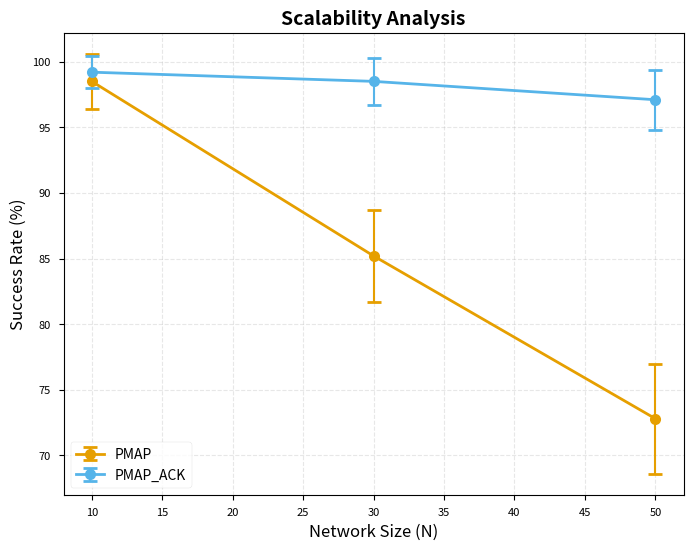

Recreate this plot in Python.
"""
顶会级图表生成器 - 自动创建IEEE/ACM标准图表

支持:
- Scalability曲线 (带误差棒)
- Density热力图
- CDF分布图
- 多子图对比布局
- PDF/SVG矢量输出
"""

import matplotlib.pyplot as plt
import matplotlib
matplotlib.use('Agg')  # 无头环境
import seaborn as sns
import numpy as np
from typing import List, Dict, Any, Optional, Tuple
from pathlib import Path
import json

# 顶会风格设置
plt.style.use('seaborn-v0_8-paper')  # 学术论文风格
sns.set_palette("husl")

# 颜色友好方案 (色盲友好)
CB_FRIENDLY_COLORS = {
    'PMAP': '#E69F00',      # 橙色
    'PMAP_ACK': '#56B4E9',  # 天蓝
    'RLBA_UAV': '#009E73',  # 绿色
    'baseline': '#CC79A7',  # 粉红
}


class TopTierChartGenerator:
    """顶会级图表生成器"""
    
    def __init__(self, output_dir: str = "charts"):
        self.output_dir = Path(output_dir)
        self.output_dir.mkdir(parents=True, exist_ok=True)
        
        # 顶会标准字体大小
        self.font_sizes = {
            'title': 14,
            'label': 12,
            'tick': 10,
            'legend': 10,
            'annotation': 9,
        }
    
    def plot_scalability_curve(
        self,
        data: Dict[str, Dict[int, Dict[str, Any]]],
        metric: str = "success_rate_percent",
        ylabel: str = "Success Rate (%)",
        title: str = "Scalability Analysis",
        filename: str = "scalability_curve",
    ) -> Path:
        """
        绘制规模可扩展性曲线 (带误差棒)
        
        Args:
            data: {protocol: {size: {mean, ci_margin, ...}}}
            metric: 要绘制的指标
        """
        fig, ax = plt.subplots(figsize=(8, 6), dpi=300)
        
        for protocol, sizes_data in data.items():
            sizes = sorted(sizes_data.keys())
            means = [sizes_data[s]["mean"] for s in sizes]
            errors = [sizes_data[s]["ci_95_margin"] for s in sizes]
            
            color = CB_FRIENDLY_COLORS.get(protocol, None)
            
            ax.errorbar(
                sizes, means, yerr=errors,
                marker='o', markersize=8,
                capsize=5, capthick=2,
                label=protocol,
                color=color,
                linewidth=2,
                elinewidth=1.5,  # 误差棒线宽
            )
        
        ax.set_xlabel("Network Size (N)", fontsize=self.font_sizes['label'])
        ax.set_ylabel(ylabel, fontsize=self.font_sizes['label'])
        ax.set_title(title, fontsize=self.font_sizes['title'], fontweight='bold')
        ax.legend(fontsize=self.font_sizes['legend'], loc='best')
        ax.grid(True, alpha=0.3, linestyle='--')
        
        # 保存为PDF (矢量图，顶会标准)
        pdf_path = self.output_dir / f"{filename}.pdf"
        svg_path = self.output_dir / f"{filename}.svg"
        png_path = self.output_dir / f"{filename}.png"
        
        plt.savefig(pdf_path, format='pdf', bbox_inches='tight')
        plt.savefig(svg_path, format='svg', bbox_inches='tight')
        plt.savefig(png_path, format='png', dpi=300, bbox_inches='tight')
        plt.close()
        
        return pdf_path
    
    def plot_density_heatmap(
        self,
        data: Dict[str, np.ndarray],  # {protocol: 2D array (density x size)}
        density_levels: List[float],
        size_levels: List[int],
        title: str = "Density Impact Analysis",
        filename: str = "density_heatmap",
    ) -> Path:
        """
        绘制密度影响热力图
        """
        n_protocols = len(data)
        fig, axes = plt.subplots(1, n_protocols, figsize=(6*n_protocols, 5), dpi=300)
        
        if n_protocols == 1:
            axes = [axes]
        
        for idx, (protocol, matrix) in enumerate(data.items()):
            ax = axes[idx]
            
            sns.heatmap(
                matrix,
                annot=True,
                fmt='.1f',
                cmap='RdYlGn',  # 红-黄-绿，直观表示好坏
                xticklabels=size_levels,
                yticklabels=density_levels,
                ax=ax,
                vmin=0,
                vmax=100,
                cbar_kws={'label': 'Success Rate (%)'},
            )
            
            ax.set_title(f"{protocol}", fontsize=self.font_sizes['label'])
            ax.set_xlabel("Network Size (N)", fontsize=self.font_sizes['tick'])
            ax.set_ylabel("Density (UAVs/km²)", fontsize=self.font_sizes['tick'])
        
        fig.suptitle(title, fontsize=self.font_sizes['title'], fontweight='bold', y=1.02)
        plt.tight_layout()
        
        pdf_path = self.output_dir / f"{filename}.pdf"
        plt.savefig(pdf_path, format='pdf', bbox_inches='tight')
        plt.close()
        
        return pdf_path
    
    def plot_latency_cdf(
        self,
        data: Dict[str, List[float]],  # {protocol: [latency values]}
        title: str = "Latency Distribution",
        filename: str = "latency_cdf",
    ) -> Path:
        """
        绘制延迟累积分布函数 (CDF)
        """
        fig, ax = plt.subplots(figsize=(8, 6), dpi=300)
        
        for protocol, latencies in data.items():
            sorted_data = np.sort(latencies)
            cdf = np.arange(1, len(sorted_data) + 1) / len(sorted_data) * 100
            
            color = CB_FRIENDLY_COLORS.get(protocol, None)
            ax.plot(sorted_data, cdf, label=protocol, color=color, linewidth=2)
        
        ax.set_xlabel("Latency (ms)", fontsize=self.font_sizes['label'])
        ax.set_ylabel("CDF (%)", fontsize=self.font_sizes['label'])
        ax.set_title(title, fontsize=self.font_sizes['title'], fontweight='bold')
        ax.legend(fontsize=self.font_sizes['legend'])
        ax.grid(True, alpha=0.3, linestyle='--')
        
        # 添加50th, 95th, 99th百分位标记
        ax.axhline(y=50, color='gray', linestyle=':', alpha=0.5, label='50th percentile')
        ax.axhline(y=95, color='gray', linestyle='--', alpha=0.5, label='95th percentile')
        
        pdf_path = self.output_dir / f"{filename}.pdf"
        plt.savefig(pdf_path, format='pdf', bbox_inches='tight')
        plt.close()
        
        return pdf_path
    
    def plot_comparison_boxplot(
        self,
        data: Dict[str, List[float]],  # {protocol: [values]}
        ylabel: str = "Metric Value",
        title: str = "Protocol Comparison",
        filename: str = "comparison_boxplot",
    ) -> Path:
        """
        绘制对比箱线图
        """
        fig, ax = plt.subplots(figsize=(8, 6), dpi=300)
        
        labels = list(data.keys())
        values = [data[k] for k in labels]
        
        # 色盲友好的颜色
        colors = [CB_FRIENDLY_COLORS.get(l, '#999999') for l in labels]
        
        bp = ax.boxplot(
            values,
            labels=labels,
            patch_artist=True,
            showmeans=True,
            meanline=True,
        )
        
        for patch, color in zip(bp['boxes'], colors):
            patch.set_facecolor(color)
            patch.set_alpha(0.7)
        
        ax.set_ylabel(ylabel, fontsize=self.font_sizes['label'])
        ax.set_title(title, fontsize=self.font_sizes['title'], fontweight='bold')
        ax.grid(True, alpha=0.3, axis='y', linestyle='--')
        
        pdf_path = self.output_dir / f"{filename}.pdf"
        plt.savefig(pdf_path, format='pdf', bbox_inches='tight')
        plt.close()
        
        return pdf_path
    
    def plot_error_distribution(
        self,
        data: Dict[str, Dict[str, int]],  # {protocol: {error_type: count}}
        title: str = "Error Distribution",
        filename: str = "error_distribution",
    ) -> Path:
        """
        绘制错误分布饼图
        """
        # 过滤掉空数据或全零数据的协议
        valid_data = {}
        for protocol, error_data in data.items():
            # 检查是否有有效的错误数据
            values = list(error_data.values())
            # 过滤掉 NaN 值
            valid_values = [v for v in values if v is not None and not (isinstance(v, float) and np.isnan(v))]
            # 检查是否有非零值
            if any(v > 0 for v in valid_values):
                valid_data[protocol] = error_data
        
        # 如果没有有效数据，返回空路径
        if not valid_data:
            pdf_path = self.output_dir / f"{filename}.pdf"
            return pdf_path
        
        n_protocols = len(valid_data)
        fig, axes = plt.subplots(1, n_protocols, figsize=(5*n_protocols, 5), dpi=300)
        
        if n_protocols == 1:
            axes = [axes]
        
        for idx, (protocol, error_data) in enumerate(valid_data.items()):
            ax = axes[idx]
            
            labels = list(error_data.keys())
            values = list(error_data.values())
            # 过滤掉 NaN 值
            valid_values = []
            valid_labels = []
            for label, val in zip(labels, values):
                if val is not None and not (isinstance(val, float) and np.isnan(val)):
                    valid_values.append(val)
                    valid_labels.append(label)
            
            # 确保有数据可绘制
            if valid_values and any(v > 0 for v in valid_values):
                colors = ['#ff9999', '#66b3ff', '#99ff99', '#ffcc99', '#c2c2f0']
                # 确保颜色数量足够
                while len(colors) < len(valid_labels):
                    colors.extend(colors)
                
                ax.pie(
                    valid_values,
                    labels=valid_labels,
                    autopct='%1.1f%%',
                    startangle=90,
                    colors=colors[:len(valid_labels)],
                    wedgeprops={'edgecolor': 'w'}
                )
                ax.axis('equal')  # 保证饼图为圆形
                ax.set_title(f"{protocol}", fontsize=self.font_sizes['label'])
            else:
                # 如果没有有效数据，显示一个空饼图
                ax.text(0.5, 0.5, 'No Errors', ha='center', va='center', fontsize=self.font_sizes['label'])
                ax.axis('off')
                ax.set_title(f"{protocol}", fontsize=self.font_sizes['label'])
        
        fig.suptitle(title, fontsize=self.font_sizes['title'], fontweight='bold', y=1.02)
        plt.tight_layout()
        
        # 保存为多种格式
        pdf_path = self.output_dir / f"{filename}.pdf"
        svg_path = self.output_dir / f"{filename}.svg"
        png_path = self.output_dir / f"{filename}.png"
        
        plt.savefig(pdf_path, format='pdf', bbox_inches='tight')
        plt.savefig(svg_path, format='svg', bbox_inches='tight')
        plt.savefig(png_path, format='png', dpi=300, bbox_inches='tight')
        plt.close()
        
        return pdf_path
    
    def plot_distance_impact(
        self,
        data: Dict[str, List[Dict[str, Any]]],  # {protocol: [{bucket, success_rate_percent}]}
        title: str = "Distance Impact Analysis",
        filename: str = "distance_impact",
    ) -> Path:
        """
        绘制距离影响折线图
        """
        fig, ax = plt.subplots(figsize=(10, 6), dpi=300)
        
        for protocol, distance_data in data.items():
            if not distance_data:
                continue
            
            buckets = [item['bucket'] for item in distance_data]
            success_rates = [item['success_rate_percent'] for item in distance_data]
            
            color = CB_FRIENDLY_COLORS.get(protocol, None)
            
            ax.plot(
                buckets, success_rates,
                marker='o', markersize=8,
                label=protocol,
                color=color,
                linewidth=2
            )
        
        ax.set_xlabel("Distance Range (m)", fontsize=self.font_sizes['label'])
        ax.set_ylabel("Success Rate (%)", fontsize=self.font_sizes['label'])
        ax.set_title(title, fontsize=self.font_sizes['title'], fontweight='bold')
        ax.legend(fontsize=self.font_sizes['legend'], loc='best')
        ax.grid(True, alpha=0.3, linestyle='--')
        
        # 旋转 x 轴标签，避免重叠
        plt.xticks(rotation=45, ha='right')
        
        # 保存为多种格式
        pdf_path = self.output_dir / f"{filename}.pdf"
        svg_path = self.output_dir / f"{filename}.svg"
        png_path = self.output_dir / f"{filename}.png"
        
        plt.savefig(pdf_path, format='pdf', bbox_inches='tight')
        plt.savefig(svg_path, format='svg', bbox_inches='tight')
        plt.savefig(png_path, format='png', dpi=300, bbox_inches='tight')
        plt.close()
        
        return pdf_path
    
    def plot_channel_stress_comparison(
        self,
        data: Dict[str, Dict[str, float]],  # {protocol: {stress_level: success_rate}}
        title: str = "Channel Stress Comparison",
        filename: str = "channel_stress_comparison",
    ) -> Path:
        """
        绘制信道应力对比图
        """
        fig, ax = plt.subplots(figsize=(10, 6), dpi=300)
        
        stress_levels = sorted(list(set(level for prot_data in data.values() for level in prot_data.keys())))
        
        for protocol, stress_data in data.items():
            values = [stress_data.get(level, 0) for level in stress_levels]
            
            color = CB_FRIENDLY_COLORS.get(protocol, None)
            
            ax.plot(
                stress_levels, values,
                marker='o', markersize=8,
                label=protocol,
                color=color,
                linewidth=2
            )
        
        ax.set_xlabel("Channel Stress Level", fontsize=self.font_sizes['label'])
        ax.set_ylabel("Success Rate (%)", fontsize=self.font_sizes['label'])
        ax.set_title(title, fontsize=self.font_sizes['title'], fontweight='bold')
        ax.legend(fontsize=self.font_sizes['legend'], loc='best')
        ax.grid(True, alpha=0.3, linestyle='--')
        
        # 保存为多种格式
        pdf_path = self.output_dir / f"{filename}.pdf"
        svg_path = self.output_dir / f"{filename}.svg"
        png_path = self.output_dir / f"{filename}.png"
        
        plt.savefig(pdf_path, format='pdf', bbox_inches='tight')
        plt.savefig(svg_path, format='svg', bbox_inches='tight')
        plt.savefig(png_path, format='png', dpi=300, bbox_inches='tight')
        plt.close()
        
        return pdf_path
    
    def plot_multi_metric_dashboard(
        self,
        results: Dict[str, Any],
        motion: Optional[str] = None,
        rho: Optional[int] = None,
        gm_stress: Optional[str] = None,
        title: str = "Scalability Analysis Dashboard",
        filename: str = "dashboard",
    ) -> Path:
        """
        多指标综合仪表盘 (2x2布局)
        """
        fig, axes = plt.subplots(2, 2, figsize=(14, 10), dpi=300)
        
        # 提取数据
        cells = results.get("cells", {})
        
        # 整理数据结构
        success_rate_data = {}
        duration_data = {}
        error_data = {}
        distance_data = {}
        
        # 调试信息
        print(f"\nDebug: plot_multi_metric_dashboard called with:")
        print(f"  motion: {motion}")
        print(f"  rho: {rho}")
        print(f"  gm_stress: {gm_stress}")
        print(f"  Total cells: {len(cells)}")
        
        matched_cells = 0
        
        for key, cell in cells.items():
            meta = cell.get("meta", {})
            # 根据 motion, rho, gm_stress 过滤数据
            if motion and meta.get("motion") != motion:
                continue
            if rho is not None and meta.get("rho") != rho:
                continue
            if gm_stress and meta.get("gm_stress") != gm_stress:
                continue
            
            # 调试信息
            matched_cells += 1
            print(f"  Matched cell: {key} (gm_stress: {meta.get('gm_stress')})")
            
            proto = meta.get("proto", "Unknown")
            n = meta.get("n", 0)
            
            # 成功率数据
            sr = cell.get("success_rate_percent", {})
            sr_mean = sr.get("mean", 0)
            if proto not in success_rate_data:
                success_rate_data[proto] = {}
            success_rate_data[proto][n] = sr_mean
            
            # 延迟数据
            dur = cell.get("avg_duration_seconds", {})
            dur_mean = dur.get("mean", 0)
            if proto not in duration_data:
                duration_data[proto] = {}
            duration_data[proto][n] = dur_mean
            
            # 错误数据
            if proto not in error_data:
                error_data[proto] = {
                    "Timeout": 0,
                    "Key Mismatch": 0,
                    "M1 Errors": 0,
                    "M2 Errors": 0,
                    "M3/M4 Errors": 0
                }
            error_data[proto]["Timeout"] += cell.get("timeout_sessions", 0)
            error_data[proto]["Key Mismatch"] += cell.get("key_mismatch_sessions", 0)
            errors = cell.get("errors", {})
            error_data[proto]["M1 Errors"] += errors.get("M1_errors", 0)
            error_data[proto]["M2 Errors"] += errors.get("M2_errors", 0)
            error_data[proto]["M3/M4 Errors"] += errors.get("M3_M4_errors", 0)
            
            # 距离影响数据
            if proto not in distance_data:
                distance_data[proto] = []
            distance_impact = cell.get("distance_impact", [])
            if distance_impact:
                distance_data[proto] = distance_impact
        
        # 子图1: 成功率
        ax1 = axes[0, 0]
        ax1.set_title("Success Rate vs Network Size", fontsize=self.font_sizes['label'])
        ax1.set_xlabel("Network Size (N)")
        ax1.set_ylabel("Success Rate (%)")
        ax1.grid(True, alpha=0.3, linestyle='--')
        
        for protocol, data in success_rate_data.items():
            sizes = sorted(data.keys())
            values = [data[s] for s in sizes]
            color = CB_FRIENDLY_COLORS.get(protocol, None)
            ax1.plot(sizes, values, marker='o', markersize=8, label=protocol, color=color, linewidth=2)
        ax1.legend(fontsize=self.font_sizes['legend'], loc='best')
        
        # 子图2: 延迟分布
        ax2 = axes[0, 1]
        ax2.set_title("Average Session Duration", fontsize=self.font_sizes['label'])
        ax2.set_xlabel("Network Size (N)")
        ax2.set_ylabel("Duration (s)")
        ax2.grid(True, alpha=0.3, linestyle='--')
        
        for protocol, data in duration_data.items():
            sizes = sorted(data.keys())
            values = [data[s] for s in sizes]
            color = CB_FRIENDLY_COLORS.get(protocol, None)
            ax2.plot(sizes, values, marker='o', markersize=8, label=protocol, color=color, linewidth=2)
        ax2.legend(fontsize=self.font_sizes['legend'], loc='best')
        
        # 子图3: 错误分布
        ax3 = axes[1, 0]
        ax3.set_title("Error Distribution", fontsize=self.font_sizes['label'])
        
        # 过滤掉空数据或全零数据的协议
        valid_error_data = {}
        for protocol, error_items in error_data.items():
            # 检查是否有有效的错误数据
            values = list(error_items.values())
            # 过滤掉 NaN 值
            valid_values = [v for v in values if v is not None and not (isinstance(v, float) and np.isnan(v))]
            # 检查是否有非零值
            if any(v > 0 for v in valid_values):
                valid_error_data[protocol] = error_items
        
        n_protocols = len(valid_error_data)
        if n_protocols > 0:
            if n_protocols == 1:
                protocol = list(valid_error_data.keys())[0]
                error_items = valid_error_data[protocol]
                labels = list(error_items.keys())
                values = list(error_items.values())
                # 过滤掉 NaN 值
                valid_values = []
                valid_labels = []
                for label, val in zip(labels, values):
                    if val is not None and not (isinstance(val, float) and np.isnan(val)):
                        valid_values.append(val)
                        valid_labels.append(label)
                
                # 确保有数据可绘制
                if valid_values and any(v > 0 for v in valid_values):
                    colors = ['#ff9999', '#66b3ff', '#99ff99', '#ffcc99', '#c2c2f0']
                    # 确保颜色数量足够
                    while len(colors) < len(valid_labels):
                        colors.extend(colors)
                    ax3.pie(valid_values, labels=valid_labels, autopct='%1.1f%%', startangle=90, colors=colors[:len(valid_labels)], wedgeprops={'edgecolor': 'w'})
                    ax3.axis('equal')
                else:
                    # 如果没有有效数据，显示一个空饼图
                    ax3.text(0.5, 0.5, 'No Errors', ha='center', va='center', fontsize=self.font_sizes['label'])
                    ax3.axis('off')
            else:
                # 对于多个协议，使用堆叠柱状图
                labels = list(valid_error_data[list(valid_error_data.keys())[0]].keys())
                x = range(len(labels))
                width = 0.8 / n_protocols
                
                for i, (protocol, error_items) in enumerate(valid_error_data.items()):
                    values = []
                    for label in labels:
                        val = error_items.get(label, 0)
                        if val is None or (isinstance(val, float) and np.isnan(val)):
                            values.append(0)
                        else:
                            values.append(val)
                    color = CB_FRIENDLY_COLORS.get(protocol, None)
                    ax3.bar([pos + i*width for pos in x], values, width=width, label=protocol, color=color)
                ax3.set_xticks([pos + width*(n_protocols-1)/2 for pos in x])
                ax3.set_xticklabels(labels, rotation=45, ha='right')
                ax3.legend(fontsize=self.font_sizes['legend'], loc='best')
        
        # 子图4: 距离影响
        ax4 = axes[1, 1]
        ax4.set_title("Distance Impact", fontsize=self.font_sizes['label'])
        ax4.set_xlabel("Distance Range (m)")
        ax4.set_ylabel("Success Rate (%)")
        ax4.grid(True, alpha=0.3, linestyle='--')
        
        for protocol, data in distance_data.items():
            if data:
                buckets = [item.get('bucket', '') for item in data]
                success_rates = [item.get('success_rate_percent', 0) for item in data]
                color = CB_FRIENDLY_COLORS.get(protocol, None)
                ax4.plot(buckets, success_rates, marker='o', markersize=8, label=protocol, color=color, linewidth=2)
        ax4.legend(fontsize=self.font_sizes['legend'], loc='best')
        plt.xticks(rotation=45, ha='right')
        
        fig.suptitle(title, fontsize=self.font_sizes['title']+2, fontweight='bold')
        plt.tight_layout()
        
        # 保存为多种格式
        pdf_path = self.output_dir / f"{filename}.pdf"
        svg_path = self.output_dir / f"{filename}.svg"
        png_path = self.output_dir / f"{filename}.png"
        
        plt.savefig(pdf_path, format='pdf', bbox_inches='tight')
        plt.savefig(svg_path, format='svg', bbox_inches='tight')
        plt.savefig(png_path, format='png', dpi=300, bbox_inches='tight')
        plt.close()
        
        return pdf_path


# 便捷函数
def generate_all_charts(results_dir: str, output_dir: str = "charts"):
    """
    从实验结果目录自动生成所有图表
    """
    gen = TopTierChartGenerator(output_dir)
    results_path = Path(results_dir)
    
    # 加载所有结果
    all_results = []
    for result_file in results_path.glob("*/result.json"):
        with open(result_file) as f:
            all_results.append(json.load(f))
    
    if not all_results:
        print(f"No results found in {results_dir}")
        return
    
    # 聚合数据
    # ... (实现数据聚合逻辑)
    
    print(f"Charts generated in {output_dir}")


if __name__ == "__main__":
    # 测试图表生成
    gen = TopTierChartGenerator()
    
    # 模拟数据
    test_data = {
        "PMAP": {
            10: {"mean": 98.5, "ci_95_margin": 2.1},
            30: {"mean": 85.2, "ci_95_margin": 3.5},
            50: {"mean": 72.8, "ci_95_margin": 4.2},
        },
        "PMAP_ACK": {
            10: {"mean": 99.2, "ci_95_margin": 1.2},
            30: {"mean": 98.5, "ci_95_margin": 1.8},
            50: {"mean": 97.1, "ci_95_margin": 2.3},
        },
    }
    
    path = gen.plot_scalability_curve(test_data)
    print(f"Test chart saved to: {path}")
